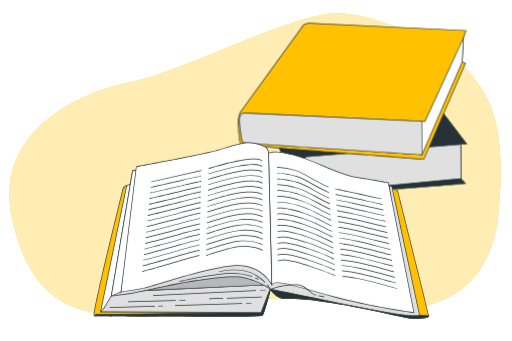
t = 0.00 s
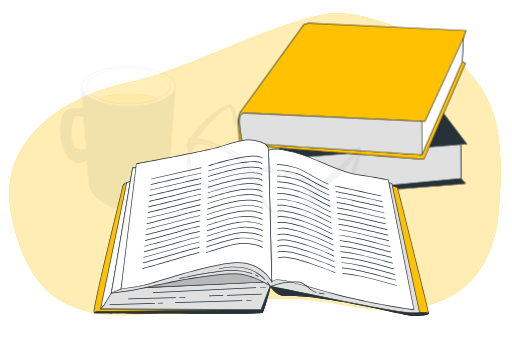
t = 0.64 s
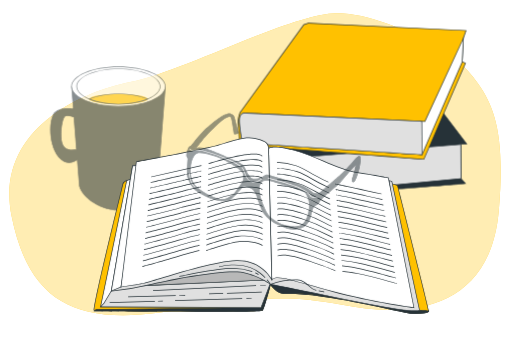
t = 1.91 s
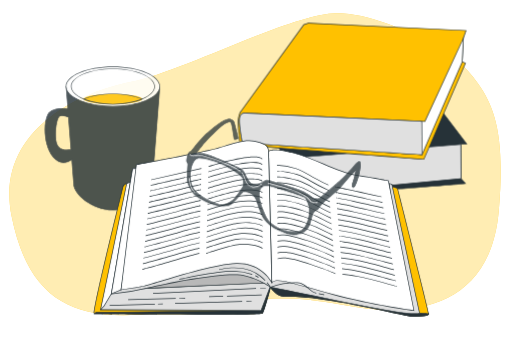
t = 2.55 s
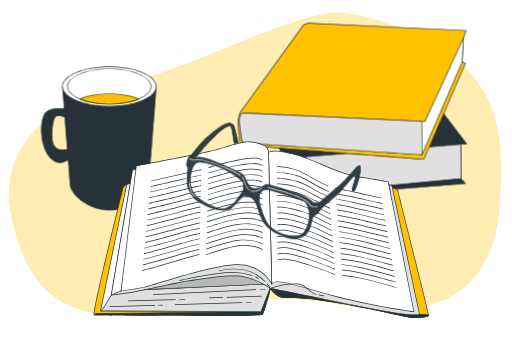
t = 3.19 s
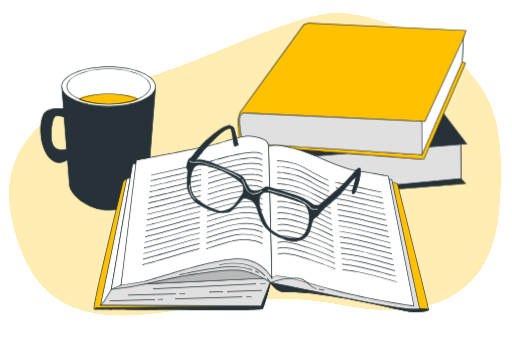
t = 4.46 s

The animated SVG that drew these frames (rendered in a browser with its animation timeline set to each time). Animation: 3 CSS @keyframes rules; one cycle of 5.10 s, repeats indefinitely.

<svg class="animated" id="freepik_stories-reading-glasses" xmlns="http://www.w3.org/2000/svg" viewBox="0 0 750 500" version="1.1" xmlns:xlink="http://www.w3.org/1999/xlink" xmlns:svgjs="http://svgjs.com/svgjs"><style>svg#freepik_stories-reading-glasses:not(.animated) .animable {opacity: 0;}svg#freepik_stories-reading-glasses.animated #freepik--Mug--inject-57 {animation: 4.7s 1 forwards cubic-bezier(.36,-0.01,.5,1.38) slideRight;animation-delay: 0s;}svg#freepik_stories-reading-glasses.animated #freepik--book-1--inject-57 {animation: 3s Infinite  linear floating;animation-delay: 0s;}svg#freepik_stories-reading-glasses.animated #freepik--Glasses--inject-57 {animation: 5.1s 1 forwards cubic-bezier(.36,-0.01,.5,1.38) slideDown;animation-delay: 0s;}            @keyframes slideRight {                0% {                    opacity: 0;                    transform: translateX(30px);                }                100% {                    opacity: 1;                    transform: translateX(0);                }            }                    @keyframes floating {                0% {                    opacity: 1;                    transform: translateY(0px);                }                50% {                    transform: translateY(-10px);                }                100% {                    opacity: 1;                    transform: translateY(0px);                }            }                    @keyframes slideDown {                0% {                    opacity: 0;                    transform: translateY(-30px);                }                100% {                    opacity: 1;                    transform: translateY(0);                }            }        </style><g id="freepik--background-simple--inject-57" class="animable" style="transform-origin: 373.605px 240.788px;"><path d="M700.43,122.26A192,192,0,0,0,631.37,62.7C594.51,44,536.23,18.52,492.92,19.3c-68.31,1.22-222,85.12-302.36,101.08S-7.87,195.93,16.7,317.23,106.46,474.7,231.19,458.74,400.32,426.82,501.43,447,718.75,453.42,731,308.72C740,202.77,726.74,159,700.43,122.26Z" style="fill: rgb(255, 193, 0); transform-origin: 373.605px 240.788px;" id="elu3tpmpzchz" class="animable"></path><g id="el4f0wc5bnrze"><path d="M700.43,122.26A192,192,0,0,0,631.37,62.7C594.51,44,536.23,18.52,492.92,19.3c-68.31,1.22-222,85.12-302.36,101.08S-7.87,195.93,16.7,317.23,106.46,474.7,231.19,458.74,400.32,426.82,501.43,447,718.75,453.42,731,308.72C740,202.77,726.74,159,700.43,122.26Z" style="fill: rgb(255, 255, 255); opacity: 0.7; transform-origin: 373.605px 240.788px;" class="animable"></path></g></g><g id="freepik--Mug--inject-57" class="animable" style="transform-origin: 144.461px 202.905px;"><path d="M91.09,126.84l2.7,32.87s-23.43-3.84-29.64,8.59-6.22,44.92,8.29,62.19c10.45,12.45,21.62,7.32,27.05,3.48l2.82,35.91c0,13.41,25.76,38.11,57.54,38.11s57.54-24.7,57.54-38.11l11.21-143ZM80.73,216c-9-7.6-4.15-40.77,0-44.91,3.07-3.08,10.33-.83,13.87.54l3.71,47.3C93.68,220.08,86.38,220.77,80.73,216Z" style="fill: rgb(38, 50, 56); transform-origin: 144.403px 217.415px;" id="elh9p8wcwfq65" class="animable"></path><path d="M159.85,308.49c-30.92,0-58-24.06-58-38.61l-2.75-35c-6,4-16.81,8.09-27-4.05-14.2-16.92-14.86-49.72-8.35-62.74,5.81-11.61,25.65-9.5,29.54-9l-2.69-32.78H229.14l0,.54-11.21,143C217.89,284.43,190.76,308.49,159.85,308.49ZM99.92,233.05l2.88,36.79c0,12.58,24.67,37.65,57.05,37.65s57-25.07,57-37.61l11.17-142.54H91.64l2.7,33-.64-.1c-.23,0-23.12-3.64-29.11,8.33-6.39,12.78-5.74,45,8.23,61.64,10.11,12,20.87,7.29,26.38,3.39Zm-8.16-12.78a17.1,17.1,0,0,1-11.35-3.91c-3.88-3.27-5-10.71-5.2-16.37-.51-12.24,2.46-26.57,5.17-29.28,3.21-3.22,10.4-1.11,14.4.43l.3.11,3.76,48-.41.1A27.33,27.33,0,0,1,91.76,220.27ZM81.05,215.6c5.23,4.42,11.91,4.07,16.73,2.92L94.13,172c-3.2-1.2-10.21-3.37-13-.54C78.54,174,75.72,188.26,76.21,200c.32,7.83,2,13.24,4.84,15.65Z" style="fill: rgb(38, 50, 56); transform-origin: 144.461px 217.4px;" id="elqomrr3rfzl" class="animable"></path><ellipse cx="159.85" cy="126.84" rx="68.75" ry="29.02" style="fill: rgb(255, 255, 255); transform-origin: 159.85px 126.84px;" id="el2gedl04cstv" class="animable"></ellipse><path d="M159.85,156.37c-38.19,0-69.26-13.25-69.26-29.53s31.07-29.52,69.26-29.52,69.25,13.25,69.25,29.52S198,156.37,159.85,156.37Zm0-58.05c-37.64,0-68.26,12.8-68.26,28.52s30.62,28.53,68.26,28.53,68.25-12.8,68.25-28.53S197.48,98.32,159.85,98.32Z" style="fill: rgb(38, 50, 56); transform-origin: 159.845px 126.845px;" id="el9lzmiw3abh" class="animable"></path><ellipse cx="159.85" cy="126.84" rx="61.17" ry="25.82" style="fill: rgb(255, 255, 255); transform-origin: 159.85px 126.84px;" id="elfctsizpu4lp" class="animable"></ellipse><path d="M159.85,153.17c-34,0-61.68-11.81-61.68-26.33s27.67-26.32,61.68-26.32,61.67,11.81,61.67,26.32S193.85,153.17,159.85,153.17Zm0-51.65c-33.46,0-60.68,11.36-60.68,25.32s27.22,25.33,60.68,25.33,60.67-11.36,60.67-25.33S193.3,101.52,159.85,101.52Z" style="fill: rgb(38, 50, 56); transform-origin: 159.845px 126.845px;" id="elhayfuvry729" class="animable"></path><ellipse cx="159.85" cy="145.21" rx="42.98" ry="7.45" style="fill: rgb(255, 193, 0); transform-origin: 159.85px 145.21px;" id="el1ovhehob9sr" class="animable"></ellipse><path d="M159.85,153.17c-16.26,0-31.59-2.66-43.18-7.5l-1.1-.46,1.1-.46c11.59-4.83,26.92-7.49,43.18-7.49s31.59,2.66,43.17,7.49l1.11.46-1.11.46C191.44,150.51,176.1,153.17,159.85,153.17Zm-41.66-8c11.33,4.49,26.06,7,41.66,7s30.33-2.47,41.65-7c-11.32-4.49-26.05-7-41.65-7S129.52,140.72,118.19,145.21Z" style="fill: rgb(38, 50, 56); transform-origin: 159.85px 145.215px;" id="eltohskr7sf4" class="animable"></path></g><g id="freepik--books-2--inject-57" class="animable" style="transform-origin: 516.681px 159.655px;"><path d="M403,203.25s32.7,77.66,40.57,81.77S682.16,269.1,682.16,269.1l-6.55-7.29-.31-50.26,8.63-.38L595.79,95.09,396.63,109.64S386,117,384.52,123.44s-1.1,16.07-1.1,16.07Z" style="fill: rgb(38, 50, 56); transform-origin: 533.653px 190.333px;" id="elveddhv9vsz" class="animable"></path><path d="M451.28,286c-4.39,0-7.16-.18-7.93-.58-7.94-4.14-39.47-78.84-40.8-82l0-.05L382.92,139.6v-.07c0-.1-.31-9.81,1.11-16.2s11.87-13.8,12.32-14.11l.11-.07h.13L596,94.57l.16.22L684.9,211.62l-9.1.41.31,49.59,7.09,7.89-1,.08C673.69,270.33,492.23,286,451.28,286Zm-47.8-83c11.29,26.81,34.23,78.31,40.33,81.49s157.3-8.95,237.31-15.89l-6-6.68v-.19l-.31-50.74,8.15-.36L595.56,95.61,396.81,110.12c-1.13.81-10.51,7.64-11.8,13.43-1.34,6-1.12,15-1.1,15.88Z" style="fill: rgb(38, 50, 56); transform-origin: 533.896px 190.285px;" id="el6tevrw5corp" class="animable"></path><path d="M675.3,211.55,449,229.77A27.85,27.85,0,0,0,436.65,250c-1.66,14.13,4.05,28.48,8.3,30.54a28,28,0,0,0,9.77,2.23l220.89-21Z" style="fill: rgb(224, 224, 224); transform-origin: 555.983px 247.16px;" id="elz11gikt3z9" class="animable"></path><path d="M454.77,283.28a28.31,28.31,0,0,1-10-2.28c-4.57-2.22-10.23-17-8.58-31a28.6,28.6,0,0,1,12.56-20.62l.21-.07L675.8,211l.32,51.25-.46.05Zm-5.66-53a27.67,27.67,0,0,0-12,19.81c-1.67,14.28,4.28,28.21,8,30a27.54,27.54,0,0,0,9.57,2.18l220.37-20.92-.31-49.27Z" style="fill: rgb(38, 50, 56); transform-origin: 556.009px 247.14px;" id="elho9sebrpga7" class="animable"></path><path d="M445,36.14,353.71,162.19s-5,4.9-4.74,16.91.85,31.6,4.42,33S621.12,233.5,621.12,233.5l61-140.87-4.76-2L679,55.9l4-11.24L451.71,33.82Z" style="fill: rgb(255, 193, 0); transform-origin: 515.98px 133.66px;" id="elytt8f7pdh5" class="animable"></path><path d="M621.44,234l-.36,0c-10.79-.81-264.26-20.07-267.86-21.45-2.89-1.11-4.31-11.11-4.75-33.43-.24-12.09,4.68-17.07,4.89-17.28L444.69,35.72l6.94-2.41h.1L683.66,44.19,679.5,56l-1.64,34.26,4.9,2.1-.2.47ZM445.31,36.56l-91.2,125.92c-.1.11-4.87,5-4.64,16.61.15,7.71.62,31.18,4.1,32.52C357,212.72,529.64,226.05,620.8,233L681.45,92.89l-4.62-2,1.7-35.17,3.74-10.62L451.78,34.32Z" style="fill: rgb(38, 50, 56); transform-origin: 516.061px 133.655px;" id="elqwqj2laktdn" class="animable"></path><path d="M361.92,165.78s-8.26-2.56-10.61,5.38,3.43,36.71,3.43,36.71,4.93,2.06,7.2,2.13,256.47,16.85,256.47,16.85L677.34,90.59,679,55.9,622.62,178Z" style="fill: rgb(255, 255, 255); transform-origin: 514.874px 141.375px;" id="el6vuylirfhk8" class="animable"></path><path d="M618.73,227.37l-.35,0c-2.54-.17-254.23-16.79-256.46-16.85s-7.17-2.08-7.38-2.16l-.24-.11-.05-.26c-.24-1.18-5.77-29-3.41-36.95a8.11,8.11,0,0,1,3.89-5.15,10.5,10.5,0,0,1,7.28-.59l260.3,12.21L679.62,53.36,677.8,90.78ZM355.17,207.51c1,.41,4.91,1.93,6.78,2,2.23.06,241.58,15.87,256.14,16.83L676.85,90.47l1.53-32L622.94,178.52l-.34,0L361.84,166.27h-.07a9.58,9.58,0,0,0-6.57.49,7.23,7.23,0,0,0-3.41,4.55C349.63,178.63,354.61,204.61,355.17,207.51Z" style="fill: rgb(38, 50, 56); transform-origin: 514.938px 140.365px;" id="eld8ykclis9ru" class="animable"></path><path d="M616.79,177.73,361.92,165.78s-8.26-2.56-10.61,5.38,3.43,36.71,3.43,36.71,4.93,2.06,7.2,2.13,256.47,16.85,256.47,16.85l-.35-48Z" style="fill: rgb(224, 224, 224); transform-origin: 484.579px 196.118px;" id="el9y8y3cwz76v" class="animable"></path><path d="M618.92,227.38l-.54,0c-2.54-.17-254.23-16.79-256.46-16.85s-7.17-2.08-7.38-2.16l-.24-.11-.05-.26c-.24-1.18-5.77-29-3.41-36.95a8.11,8.11,0,0,1,3.89-5.15,10.5,10.5,0,0,1,7.28-.59l255,12,1.57,1.34v.23ZM355.17,207.51c1,.41,4.91,1.93,6.78,2,2.22.06,239.67,15.74,256,16.81l-.35-47.26-1-.83L361.84,166.27h-.07a9.58,9.58,0,0,0-6.57.49,7.23,7.23,0,0,0-3.41,4.55C349.63,178.63,354.61,204.61,355.17,207.51Z" style="fill: rgb(38, 50, 56); transform-origin: 484.588px 196.149px;" id="ellj16dzvcuh8" class="animable"></path></g><g id="freepik--book-1--inject-57" class="animable" style="transform-origin: 382.725px 338.124px;"><path d="M396.16,424s9.34,13.47,19.1,13.26C480.32,435.84,592.52,467,605.54,467s22.7-1.15,22.7-3.92-45.79-184-45.79-184l-9.08-2.76,31.18,176.86s-38.69-5.52-116.85-18.55-75-24-84.44-22.06S396.16,424,396.16,424Z" style="fill: rgb(255, 193, 0); transform-origin: 512.071px 371.66px;" id="ele26z9je7o" class="animable"></path><path d="M605.54,467.48c-3.94,0-16.74-2.79-34.45-6.65-41.24-9-110.29-24.08-155.82-23H415c-9.82,0-18.89-12.92-19.27-13.47l-.08-.17c0-.18-1.08-4.48,1.14-8a9.35,9.35,0,0,1,6.35-4c3.4-.7,5.26.18,9.32,2.12,7.75,3.69,23.87,11.36,75.3,19.94,71.72,12,110.64,17.65,116.16,18.45l-31.21-177,10.13,3.09.07.27c1.87,7.4,45.81,181.3,45.81,184.09S620.94,467.48,605.54,467.48Zm-185.8-30.74c45.62,0,111.61,14.39,151.56,23.11,17.65,3.85,30.4,6.63,34.24,6.63,16.37,0,22.2-1.76,22.2-3.42C627.6,460.37,597.82,342,582,279.49l-8-2.44,31.17,176.74-.69-.1c-.38-.06-39.59-5.68-116.86-18.56-51.58-8.59-67.78-16.31-75.57-20-4-1.89-5.62-2.68-8.68-2a8.4,8.4,0,0,0-5.72,3.59,10.41,10.41,0,0,0-1,7.16c.78,1.09,9.65,13.16,18.63,13C416.72,436.75,418.22,436.74,419.74,436.74Z" style="fill: rgb(38, 50, 56); transform-origin: 512.054px 371.59px;" id="ellzgos9ejhr9" class="animable"></path><path d="M614.82,462.27c-13.42-.79-39.53-7.58-104-20.81s-112.74-21.24-112.74-21.24l-1.36,4.65c2.23,2.93,10.21,12.6,18.49,12.42C480.32,435.84,592.52,467,605.54,467s22.7-1.15,22.7-3.92C628.24,462.84,621.51,462.67,614.82,462.27Z" style="fill: rgb(38, 50, 56); transform-origin: 512.48px 443.61px;" id="elc49g89rq6j" class="animable"></path><path d="M605.54,467.48c-3.94,0-16.74-2.79-34.45-6.65-41.24-9-110.27-24.07-155.82-23-8.54.22-16.61-9.61-18.9-12.62l-.15-.2,1.55-5.31.44.07c.48.08,49.08,8.17,112.76,21.24,23.08,4.74,41.15,8.63,55.66,11.76,25.56,5.51,39.64,8.54,48.22,9h0c2.55.15,5.12.27,7.31.37,6.58.31,6.58.31,6.58.92C628.74,466,620.94,467.48,605.54,467.48Zm-185.8-30.74c45.62,0,111.61,14.39,151.56,23.11,17.65,3.85,30.4,6.63,34.24,6.63,15.11,0,21.24-1.5,22.09-3-.92-.1-3.17-.2-5.52-.31-2.19-.1-4.76-.22-7.32-.37-8.65-.51-22.76-3.55-48.37-9.06-14.51-3.13-32.58-7-55.65-11.76-60.45-12.41-107.29-20.32-112.29-21.16l-1.16,4c2.38,3.09,9.93,12,17.71,12h.22C416.72,436.75,418.22,436.74,419.74,436.74Z" style="fill: rgb(38, 50, 56); transform-origin: 512.48px 443.59px;" id="el8s4mvv1cig9" class="animable"></path><path d="M185.34,272s-4.74,1.58-5.52,5.13-46.19,185.55-41.85,186,243.58,2,246.34-.79S396.16,424,396.16,424L376,451.27l-207.65-5.13,24.87-169.76Z" style="fill: rgb(255, 193, 0); transform-origin: 266.919px 367.983px;" id="el8hi00uperas" class="animable"></path><path d="M287.91,464.48c-68.59,0-148.69-.75-150-.87a.66.66,0,0,1-.49-.29c-.72-1-2.92-4.1,39.81-177.73,1.24-5,2-8.1,2.09-8.53.84-3.78,5.65-5.43,5.85-5.49l.21-.07,8.39,4.61L168.94,445.65l206.84,5.12,21.49-29.09-.63,2.48c-.93,3.65-9.19,35.74-12,38.52C383.28,464.07,338.75,464.48,287.91,464.48Zm-149.7-1.85c7.93.22,240.58,1.93,245.81-.7,2-2,8.11-24.38,11-35.53l-18.76,25.38H376l-208.22-5.14.08-.56,24.82-169.42-7.39-4.06c-.88.34-4.37,1.86-5,4.69-.09.44-.84,3.49-2.09,8.55C142.05,432.77,137.52,460,138.21,462.63Z" style="fill: rgb(38, 50, 56); transform-origin: 267.21px 367.99px;" id="el1iwins8soho" class="animable"></path><path d="M384.31,462.33c2.77-2.77,11.85-38.3,11.85-38.3l-1.34,1.8L382.34,458l-242,3.12-2.41,2C142.31,463.51,381.55,465.09,384.31,462.33Z" style="fill: rgb(38, 50, 56); transform-origin: 267.045px 443.977px;" id="el48dudk0060d" class="animable"></path><path d="M287.91,464.48c-68.59,0-148.69-.75-150-.87l-1.2-.11,3.48-2.9h.18L382,457.49l12.42-31.95,2.85-3.86-.63,2.48c-.93,3.65-9.19,35.74-12,38.52h0C383.28,464.07,338.76,464.48,287.91,464.48Zm-148.6-1.83c19,.29,238.89,1.84,244.68-.71,2-2.17,7.84-23.31,10.81-34.66l-12.12,31.2h-.33L140.57,461.6Z" style="fill: rgb(38, 50, 56); transform-origin: 266.99px 443.08px;" id="el980jkz0t5" class="animable"></path><polygon points="190.87 269.67 185.34 272.04 147.05 457.19 382.34 457.98 398.13 417.32 177.05 427.98 197.58 269.28 190.87 269.67" style="fill: rgb(255, 255, 255); transform-origin: 272.59px 363.63px;" id="el0tt51kzfruqj" class="animable"></polygon><path d="M382.68,458.48h-.34l-235.91-.79,38.48-186,5.93-2.51,7.31-.43-.07.6L177.62,427.45l221.26-10.66Zm-235-1.78,234.34.78,15.39-39.62L176.48,428.51l.08-.59L197,269.81l-6,.36-5.21,2.23Z" style="fill: rgb(38, 50, 56); transform-origin: 272.655px 363.615px;" id="el7nby5dvbege" class="animable"></path><polygon points="162.84 433.9 152.11 451.75 147.05 457.19 382.34 457.98 398.13 417.32 177.05 427.98 162.84 433.9" style="fill: rgb(224, 224, 224); transform-origin: 272.59px 437.65px;" id="elo11nkydkt78" class="animable"></polygon><path d="M382.68,458.48h-.34l-236.44-.79,5.81-6.25L162.5,433.5l14.53-6,221.85-10.69ZM148.19,456.7l233.81.78,15.39-39.62L177.16,428.48l-14,5.82-10.7,17.79Z" style="fill: rgb(38, 50, 56); transform-origin: 272.39px 437.645px;" id="elv9bcra3943" class="animable"></path><polygon points="398.13 417.32 398.13 381 208.24 401.92 194.03 426.8 398.13 417.32" style="fill: rgb(184, 184, 184); transform-origin: 296.08px 403.9px;" id="elbscdi7rqffv" class="animable"></polygon><path d="M193.14,427.34l14.79-25.88.26,0,190.44-21V417.8l-.48,0Zm15.41-24.95-13.64,23.86,202.72-9.41V381.56Z" style="fill: rgb(38, 50, 56); transform-origin: 295.885px 403.9px;" id="ela5nin1nneyf" class="animable"></path><path d="M199.55,249.54l-5.52.79L162.84,433.9s25.66-2,60.4-10.26,105.41-20.93,129.1-17.37S396.16,424,396.16,424s29.56,5.87,62.72,12.58,82.51,17,115.28,22.51,40.66,3.15,40.66,3.15l-40.66-189.1L570.21,272l21.71,171.33S455,405.48,436.82,405.48s-28-19.35-64.35-26.45-77,7.1-111.33,13a475.89,475.89,0,0,0-63.56,15.8l9.08-158.31Z" style="fill: rgb(224, 224, 224); transform-origin: 388.83px 356.131px;" id="eldxu41jo45ev" class="animable"></path><path d="M608.1,463.29c-5.9,0-16.35-.7-34-3.68C546.5,455,507.22,447,475.66,440.53l-16.88-3.43c-32.78-6.63-62.42-12.52-62.72-12.58l-.19-.08c-.2-.14-20.32-14.18-43.61-17.68-24.06-3.61-97,9.75-128.9,17.36a435.69,435.69,0,0,1-60.48,10.28l-.64.05.11-.63L193.6,249.88l6-.84h7.64l-9.07,158.1a483,483,0,0,1,62.94-15.58c8.66-1.49,17.59-3.48,27.05-5.59,28.13-6.28,57.21-12.76,84.46-7.43,19.67,3.85,31.66,11.3,41.3,17.28,8.23,5.12,14.73,9.16,22.95,9.16,17.53,0,142.62,34.38,154.51,37.66L569.61,271.29l5,1.49.06.29L615.4,462.62l-.44.13C614.81,462.8,613.05,463.29,608.1,463.29ZM396.36,423.56c1.94.39,30.8,6.12,62.62,12.56l16.88,3.43c31.55,6.43,70.82,14.42,98.38,19.07,28.07,4.74,37.89,3.64,40,3.27L573.73,273.57l-2.93-.88L592.51,444l-.72-.2c-1.37-.38-137.08-37.83-155-37.83-8.51,0-15.12-4.11-23.48-9.31-9.56-5.94-21.47-13.34-41-17.15-27-5.29-56,1.17-84,7.42-9.47,2.11-18.41,4.11-27.1,5.61a479.38,479.38,0,0,0-63.49,15.77l-.7.24L206.13,250h-6.54l-5.13.73-31,182.58a443.59,443.59,0,0,0,59.69-10.2c33-7.87,104.77-21,129.28-17.38C375.15,409.18,394.87,422.53,396.36,423.56Z" style="fill: rgb(38, 50, 56); transform-origin: 388.82px 356.165px;" id="el3xsxpzap9de" class="animable"></path><polygon points="177.05 427.98 162.84 433.9 194.03 250.33 206.66 249.54 177.05 427.98" style="fill: rgb(255, 255, 255); transform-origin: 184.75px 341.72px;" id="eleb7jbf15gj" class="animable"></polygon><path d="M162.19,434.71,193.6,249.85l13.66-.85L177.5,428.34ZM194.45,250.8l-31,182.29,13.12-5.47,29.46-177.54Z" style="fill: rgb(38, 50, 56); transform-origin: 184.725px 341.855px;" id="el8plonkkft4u" class="animable"></path><path d="M393.39,225.06s3.56-6.32,35.93,2,66.27,29.16,93.91,33.1S569,268,569,268l37.51,190.29S545.34,450,487.7,434.64,405.63,409,398.13,417.32Z" style="fill: rgb(255, 255, 255); transform-origin: 499.95px 340.526px;" id="elro7zxfu2sgd" class="animable"></path><path d="M607.15,458.92l-.69-.1c-.61-.08-61.88-8.47-118.89-23.7-13.72-3.66-25.42-7-35.73-9.93C420,416.12,404,411.57,398.5,417.66l-.84.92-4.77-193.64.07-.12c.15-.28,4.11-6.56,36.48,1.73,14.78,3.79,29.9,10.2,44.52,16.39,17.67,7.49,34.35,14.57,49.34,16.71,27.33,3.9,45.65,7.86,45.83,7.9l.32.07ZM407,413.85c8.7,0,22.87,4,45.15,10.38,10.31,2.93,22,6.26,35.72,9.93C541.5,448.49,599,456.76,605.9,457.73L568.6,268.46c-2.56-.54-20.12-4.2-45.44-7.82-15.12-2.16-31.86-9.26-49.59-16.77-14.58-6.19-29.67-12.58-44.38-16.35-29-7.44-34.62-3-35.29-2.29l4.7,191C400.53,414.58,403.25,413.85,407,413.85Z" style="fill: rgb(38, 50, 56); transform-origin: 500.02px 340.599px;" id="eln1d93jqrd4" class="animable"></path><path d="M558.84,292c-63.72-14-67.55-14.42-67.69-14.43l0-1c.08,0,2.79.16,67.87,14.46Z" style="fill: rgb(38, 50, 56); transform-origin: 525.085px 284.285px;" id="elqkml6qctze" class="animable"></path><path d="M560.24,300.21c-8.12-1.79-15.6-3.45-22.31-4.95-8.49-1.89-15.82-3.52-21.66-4.77-22.06-4.73-24.37-4.93-24.46-4.94l.05-1c.08,0,2.15.15,24.62,5,5.84,1.25,13.17,2.89,21.66,4.78l22.32,4.94Z" style="fill: rgb(38, 50, 56); transform-origin: 526.135px 292.38px;" id="el4c1dvy41mxp" class="animable"></path><path d="M561.64,308.43c-8.46-1.86-16.81-3.76-24.19-5.44-7.87-1.79-14.66-3.33-20.24-4.53-21.66-4.64-24.63-4.9-24.75-4.91l.07-1c.11,0,3,.24,24.89,4.93,5.58,1.2,12.38,2.75,20.26,4.54,7.37,1.67,15.72,3.57,24.18,5.43Z" style="fill: rgb(38, 50, 56); transform-origin: 527.16px 300.49px;" id="elqb3qfeszurn" class="animable"></path><path d="M563,316.65c-8-1.75-16.15-3.65-24.06-5.49-7.74-1.79-15.06-3.49-20.82-4.73-21.17-4.54-25-4.87-25-4.88l.07-1c.15,0,3.85.32,25.19,4.9,5.77,1.24,13.09,2.93,20.84,4.73,7.91,1.83,16.09,3.73,24,5.48Z" style="fill: rgb(38, 50, 56); transform-origin: 528.17px 308.6px;" id="el70l3j07ow8n" class="animable"></path><path d="M564.45,324.87c-7.28-1.6-15.48-3.54-23.4-5.41-8.15-1.92-15.85-3.75-21.95-5-20.64-4.43-25.29-4.85-25.34-4.85l.08-1c.18,0,4.7.41,25.47,4.87,6.11,1.31,13.81,3.13,22,5.06,7.92,1.87,16.11,3.8,23.38,5.4Z" style="fill: rgb(38, 50, 56); transform-origin: 529.225px 316.74px;" id="elnwrefagn3ir" class="animable"></path><path d="M565.85,333.09c-6.54-1.44-14.63-3.38-22.46-5.26-8.28-2-16.85-4.06-23.34-5.45-20.11-4.32-25.58-4.82-25.64-4.82l.09-1c.22,0,5.55.5,25.76,4.84,6.5,1.4,15.07,3.46,23.37,5.45,7.82,1.88,15.9,3.83,22.43,5.26Z" style="fill: rgb(38, 50, 56); transform-origin: 530.235px 324.825px;" id="elddftacdy348" class="animable"></path><path d="M567.25,341.31c-5.79-1.27-13.36-3.12-21.38-5.08-8.82-2.16-18-4.39-24.88-5.88-19.55-4.2-25.86-4.78-25.92-4.79l.08-1c.06,0,6.41.58,26.05,4.8,6.94,1.5,16.08,3.73,24.91,5.89,8,1.95,15.57,3.8,21.35,5.07Z" style="fill: rgb(38, 50, 56); transform-origin: 531.265px 332.935px;" id="el5ow29mlgbnb" class="animable"></path><path d="M568.65,349.53c-5-1.11-12.39-2.93-20.16-4.86-9.41-2.34-19.14-4.75-26.55-6.35-19-4.08-26.15-4.75-26.22-4.75l.09-1c.07,0,7.26.68,26.34,4.77,7.42,1.6,17.16,4,26.58,6.36,7.77,1.93,15.1,3.75,20.13,4.85Z" style="fill: rgb(38, 50, 56); transform-origin: 532.29px 341.05px;" id="elcxxa378g61e" class="animable"></path><path d="M570.05,357.75c-4.32-.95-11.35-2.72-18.78-4.59-9.58-2.42-20.44-5.16-28.39-6.87-18.44-4-26.43-4.71-26.51-4.72l.09-1c.08,0,8.12.77,26.63,4.75,8,1.71,18.83,4.45,28.42,6.87,7.43,1.87,14.45,3.64,18.76,4.59Z" style="fill: rgb(38, 50, 56); transform-origin: 533.32px 349.16px;" id="ela9yj87f4cuq" class="animable"></path><path d="M571.45,366c-3.62-.79-10-2.41-17.3-4.29-10.22-2.62-21.8-5.58-30.32-7.42-17.88-3.84-26.72-4.68-26.8-4.69l.09-1c.09,0,9,.85,26.92,4.71,8.54,1.84,20.13,4.8,30.36,7.42,7.33,1.87,13.66,3.5,17.27,4.29Z" style="fill: rgb(38, 50, 56); transform-origin: 534.35px 357.3px;" id="elht71c5se3ia" class="animable"></path><path d="M572.85,374.2c-2.94-.65-8.83-2.18-15.65-3.95-10.37-2.69-23.27-6-32.43-8-17.31-3.73-27-4.66-27.09-4.66l.09-1A262.09,262.09,0,0,1,525,361.26c9.18,2,22.09,5.33,32.47,8,6.81,1.77,12.69,3.3,15.62,3.94Z" style="fill: rgb(38, 50, 56); transform-origin: 535.385px 365.395px;" id="elm1joolvz7ag" class="animable"></path><path d="M574.26,382.42c-2.31-.51-7.42-1.86-13.89-3.56-10.46-2.75-24.79-6.52-34.65-8.65a262.22,262.22,0,0,0-27.39-4.63l.1-1a265.23,265.23,0,0,1,27.5,4.65c9.88,2.13,24.22,5.91,34.7,8.67,6.45,1.69,11.55,3,13.84,3.54Z" style="fill: rgb(38, 50, 56); transform-origin: 536.4px 373.5px;" id="el4odzovnpk7c" class="animable"></path><path d="M575.66,390.64c-1.71-.38-6.21-1.58-11.9-3.1-11.16-3-26.44-7.06-37.1-9.36a266.13,266.13,0,0,0-27.67-4.6l.09-1a266.56,266.56,0,0,1,27.79,4.61c10.68,2.31,26,6.39,37.15,9.38,5.68,1.51,10.16,2.71,11.85,3.08Z" style="fill: rgb(38, 50, 56); transform-origin: 537.43px 381.61px;" id="el1m318uw3esi" class="animable"></path><path d="M577.06,398.86c-1.16-.26-4.73-1.22-9.67-2.56-10.54-2.86-28.2-7.64-39.78-10.15a274.26,274.26,0,0,0-28-4.57l.1-1a270.11,270.11,0,0,1,28.08,4.59c11.61,2.5,29.28,7.29,39.83,10.15,4.93,1.34,8.49,2.3,9.62,2.55Z" style="fill: rgb(38, 50, 56); transform-origin: 538.425px 389.72px;" id="elcveu2klan86" class="animable"></path><path d="M578.46,407.08c-.67-.15-3.25-.86-7.15-1.93-10.5-2.9-30-8.28-42.76-11a275.06,275.06,0,0,0-28.26-4.53l.1-1a275.54,275.54,0,0,1,28.37,4.56c12.74,2.75,32.3,8.14,42.81,11,3.75,1,6.46,1.78,7.1,1.92Z" style="fill: rgb(38, 50, 56); transform-origin: 539.48px 397.85px;" id="elzk8wwppj9c9" class="animable"></path><path d="M579.86,415.3c-.26-.06-1.63-.44-4.1-1.13-9.58-2.69-32-9-46.26-12.07A280.46,280.46,0,0,0,501,397.59l.09-1a285.7,285.7,0,0,1,28.67,4.53c14.29,3.09,36.74,9.39,46.32,12.08,2.21.62,3.81,1.07,4.05,1.12Z" style="fill: rgb(38, 50, 56); transform-origin: 540.565px 405.945px;" id="elqlqjrt9w59l" class="animable"></path><path d="M581.23,423.51c-.32-.09-32.58-9.5-50.79-13.44-13.94-3-28.69-4.46-28.84-4.48l.1-1a291.57,291.57,0,0,1,28.95,4.49c18.24,4,50.54,13.37,50.86,13.46Z" style="fill: rgb(38, 50, 56); transform-origin: 541.555px 414.05px;" id="el1if5t30h4ui" class="animable"></path><path d="M481,274.76c-12.41-5.71-21.14-10.69-28.15-14.69-7.29-4.17-13.06-7.45-19.42-9.51a116.82,116.82,0,0,0-27.72-4.82l0-1a117.5,117.5,0,0,1,28,4.87c6.47,2.09,12.27,5.4,19.62,9.59,7,4,15.7,9,28.07,14.65Z" style="fill: rgb(38, 50, 56); transform-origin: 443.555px 259.75px;" id="elzw2jigxka5j" class="animable"></path><path d="M481.67,282.88c-11.13-5.12-19.33-9.74-25.92-13.45-7.69-4.33-13.77-7.75-20.9-10.06-13.82-4.49-27.84-5.23-28.92-5.06l-.26-1c.66-.2,15,.38,29.49,5.08,7.23,2.34,13.34,5.78,21.08,10.14,6.91,3.89,14.75,8.31,25.85,13.42Z" style="fill: rgb(38, 50, 56); transform-origin: 443.88px 268.078px;" id="ela0mool4qhq7" class="animable"></path><path d="M482.3,291c-9.92-4.57-17.25-8.64-23.72-12.24-8.05-4.48-14.41-8-22.34-10.6-15.52-5.06-29.37-5.54-30.22-5.29l-.3-1c1.2-.38,15.54.31,30.83,5.3,8,2.62,14.42,6.17,22.52,10.68,6.45,3.58,13.76,7.65,23.65,12.2Z" style="fill: rgb(38, 50, 56); transform-origin: 444.22px 276.391px;" id="elegulbcb8zgg" class="animable"></path><path d="M482.94,299.13c-8.78-4-15.56-7.76-21.54-11-8-4.42-15-8.23-23.77-11.11-16.36-5.36-30.09-6-31.56-5.53l-.3-.95c2-.64,16.15.28,32.17,5.53,8.87,2.9,15.85,6.74,23.94,11.18,6,3.28,12.73,7,21.47,11Z" style="fill: rgb(38, 50, 56); transform-origin: 444.56px 284.746px;" id="elfjg30riuf1n" class="animable"></path><path d="M483.57,307.26c-7.69-3.54-13.9-6.91-19.38-9.88-8.32-4.52-15.5-8.41-25.18-11.6-17.52-5.76-31-6.35-32.89-5.75l-.3-.95c2.43-.78,16.77.25,33.51,5.75,9.76,3.21,17,7.13,25.34,11.67,5.46,3,11.66,6.32,19.31,9.85Z" style="fill: rgb(38, 50, 56); transform-origin: 444.9px 293.055px;" id="el6kyiedm7g8c" class="animable"></path><path d="M484.2,315.38c-6.66-3.06-12.05-5.95-17.25-8.75-8.55-4.58-15.94-8.54-26.55-12-18.53-6.12-31.81-6.75-34.23-6l-.3-.95c3.05-1,17.31.19,34.84,6,10.7,3.53,18.48,7.7,26.71,12.11,5.19,2.79,10.57,5.67,17.2,8.72Z" style="fill: rgb(38, 50, 56); transform-origin: 445.245px 301.371px;" id="el05knebzvo4t9" class="animable"></path><path d="M484.83,323.5c-5.69-2.61-10.51-5.17-15.16-7.64-8.37-4.43-16.27-8.62-27.88-12.47-19.07-6.31-32.58-7.16-35.57-6.2l-.3-1c3.58-1.14,17.56,0,36.18,6.21,11.69,3.88,19.63,8.08,28,12.54,4.65,2.46,9.46,5,15.12,7.61Z" style="fill: rgb(38, 50, 56); transform-origin: 445.57px 309.649px;" id="el6506uppnhgs" class="animable"></path><path d="M485.46,331.63c-4.78-2.2-9-4.43-13.13-6.58-8.48-4.45-16.5-8.65-29.16-12.85-20.35-6.77-33.43-7.54-36.9-6.44l-.3-.95c4.49-1.43,19.17.34,37.52,6.44,12.74,4.23,21.16,8.65,29.31,12.92,4.09,2.14,8.32,4.36,13.08,6.55Z" style="fill: rgb(38, 50, 56); transform-origin: 445.925px 317.986px;" id="elz1jtt5lph5" class="animable"></path><path d="M486.09,339.75c-3.94-1.81-7.44-3.63-11.15-5.55A189.55,189.55,0,0,0,444.56,321c-19.86-6.62-33.75-8.09-38.24-6.66l-.3-.95c4.8-1.53,18.67-.06,38.86,6.66a191,191,0,0,1,30.52,13.26c3.7,1.92,7.19,3.73,11.11,5.53Z" style="fill: rgb(38, 50, 56); transform-origin: 446.265px 326.294px;" id="elv18eaw7lzf" class="animable"></path><path d="M486.72,347.87c-3.16-1.45-6.11-3-9.24-4.57A201.9,201.9,0,0,0,446,329.81c-22.05-7.37-35.1-8.31-39.58-6.89l-.3-.95c4.84-1.54,17.94-.54,40.2,6.89a203,203,0,0,1,31.67,13.55c3.11,1.6,6.06,3.11,9.2,4.56Z" style="fill: rgb(38, 50, 56); transform-origin: 446.655px 334.611px;" id="el1zpgumsy7rb" class="animable"></path><path d="M487.35,356c-2.45-1.13-4.86-2.36-7.42-3.65a215.75,215.75,0,0,0-32.59-13.74c-27.83-9.31-37.89-8.08-40.92-7.11l-.3-1c6.6-2.09,21.74.5,41.53,7.12a214.88,214.88,0,0,1,32.73,13.8c2.55,1.29,4.95,2.51,7.39,3.63Z" style="fill: rgb(38, 50, 56); transform-origin: 446.945px 342.896px;" id="eljszo2m1htg" class="animable"></path><path d="M488,364.12c-1.82-.84-3.71-1.79-5.71-2.79a228,228,0,0,0-33.55-13.92c-26.28-8.81-37.48-8.85-42.25-7.33l-.3-1c7-2.24,21.87.3,42.87,7.35a229.62,229.62,0,0,1,33.68,14c2,1,3.88,1.94,5.68,2.77Z" style="fill: rgb(38, 50, 56); transform-origin: 447.305px 351.205px;" id="elztop9n9a3bn" class="animable"></path><path d="M488.61,372.25c-1.26-.59-2.59-1.25-4.13-2-6.12-3-15.37-7.63-34.37-14-21.74-7.31-36.4-9.85-43.59-7.57l-.3-.95c7.49-2.38,21.95.09,44.21,7.57,19.06,6.41,28.35,11,34.49,14.07,1.54.76,2.86,1.42,4.11,2Z" style="fill: rgb(38, 50, 56); transform-origin: 447.625px 359.553px;" id="el8bycibao93q" class="animable"></path><path d="M489.24,380.37c-.79-.37-1.68-.8-2.72-1.31-5.41-2.66-14.47-7.11-35-14-23-7.74-37.29-10.22-44.93-7.79l-.3-1c7.85-2.5,22.32,0,45.55,7.8,20.61,6.94,29.71,11.41,35.14,14.08,1,.51,1.92.94,2.7,1.3Z" style="fill: rgb(38, 50, 56); transform-origin: 447.985px 367.854px;" id="elirb7dej29aa" class="animable"></path><path d="M489.87,388.49l-1.52-.73c-4-1.92-13.21-6.43-35.46-13.93-24.32-8.2-38.16-10.6-46.26-8l-.31-.95c8.33-2.65,22.35-.25,46.89,8,22.31,7.53,31.61,12.05,35.58,14,.6.3,1.09.54,1.5.72Z" style="fill: rgb(38, 50, 56); transform-origin: 448.305px 376.171px;" id="elylqw77kd1sa" class="animable"></path><path d="M490.5,396.62l-.58-.28c-7.62-3.68-19.61-8.29-35.65-13.71-25.33-8.55-39.12-10.94-47.59-8.24l-.31-1c8.82-2.8,22.34-.49,48.22,8.26,16.08,5.43,28.11,10.05,35.76,13.75l.57.27Z" style="fill: rgb(38, 50, 56); transform-origin: 448.645px 384.443px;" id="eli2tuq56h1c" class="animable"></path><path d="M491.12,404.73c-.08,0-8.38-4.13-35.46-13.29-26.7-9-40-11.33-48.93-8.48l-.31-.95c9.2-2.93,22.63-.63,49.56,8.48,27.17,9.19,35.51,13.31,35.59,13.35Z" style="fill: rgb(38, 50, 56); transform-origin: 448.995px 392.771px;" id="elo7lw840o52g" class="animable"></path><path d="M393.39,225.06l4.74,192.26s-14.21-29.21-52.11-28-121.59,30.4-135,33.16S177.05,428,177.05,428l22.5-183.57S299,226.25,320,219.93s39.09-13,52.51-9.87S393.39,215.59,393.39,225.06Z" style="fill: rgb(255, 255, 255); transform-origin: 287.59px 318.632px;" id="elyzek9u6g3s" class="animable"></path><path d="M176.48,428.56l.08-.64L199.1,244l.36-.07c1-.18,99.7-18.22,120.36-24.46q4.06-1.23,8-2.45c17.69-5.48,33-10.21,44.78-7.43,13.21,3.11,21.31,5.52,21.31,15.48l4.8,194.55-1-2.06c-.14-.29-14.53-28.92-51.65-27.75-27.84.87-80.37,16.88-111.76,26.44-11.38,3.47-19.61,6-23.17,6.71-13.28,2.74-33.78,5.51-34,5.54ZM200,244.83,177.63,427.4c3.58-.5,21.35-3,33.27-5.44,3.52-.72,12.15-3.35,23.08-6.68,31.44-9.58,84-25.61,112-26.49,32.33-1,47.72,20.21,51.58,26.55l-4.69-190.28c0-9.23-7.42-11.43-20.53-14.51-11.56-2.72-26.71,2-44.26,7.41-2.62.8-5.28,1.63-8,2.45C300,226.47,206.62,243.62,200,244.83Z" style="fill: rgb(38, 50, 56); transform-origin: 287.595px 318.664px;" id="elw0kow771htq" class="animable"></path><g id="el9f2rwpjdz8j"><rect x="220.31" y="257.82" width="75.55" height="1" style="fill: rgb(38, 50, 56); transform-origin: 258.085px 258.32px; transform: rotate(-12.6526deg);" class="animable"></rect></g><path d="M220.51,275.25l-.22-1c16.19-3.65,47-10.62,47.87-10.89,1-.32,25.46-5.76,26.5-6l.21,1c-8.79,2-25.63,5.73-26.41,6C267.36,264.69,222.42,274.82,220.51,275.25Z" style="fill: rgb(38, 50, 56); transform-origin: 257.58px 266.305px;" id="elf8ehkpz54q5" class="animable"></path><path d="M219.7,283.47l-.22-1c.46-.11,46.13-10.52,48.26-11.19s25.72-5.9,26.73-6.13l.22,1c-.25,0-24.68,5.48-26.65,6.1C265.87,273,221.59,283,219.7,283.47Z" style="fill: rgb(38, 50, 56); transform-origin: 257.085px 274.31px;" id="elqudfvz0a5n7" class="animable"></path><path d="M218.9,291.69l-.23-1c.45-.1,45.44-10.48,48.66-11.49,3-.94,26-6.05,26.95-6.26l.22,1c-.24.06-23.92,5.31-26.87,6.24C264.38,281.2,220.75,291.27,218.9,291.69Z" style="fill: rgb(38, 50, 56); transform-origin: 256.585px 282.315px;" id="elu3kxwlztdl" class="animable"></path><path d="M218.09,299.92l-.23-1c.45-.1,44.76-10.45,49.05-11.8,4-1.25,26.24-6.18,27.19-6.39l.21,1c-.23,0-23.16,5.13-27.1,6.37C262.88,289.46,219.91,299.49,218.09,299.92Z" style="fill: rgb(38, 50, 56); transform-origin: 256.085px 290.325px;" id="elrf6lxdlmgye" class="animable"></path><path d="M217.28,308.13l-.23-1c.44-.1,44.08-10.41,49.45-12.1,5-1.56,26.5-6.32,27.41-6.52l.22,1c-.23.05-22.4,5-27.33,6.5C261.39,297.71,219.08,307.71,217.28,308.13Z" style="fill: rgb(38, 50, 56); transform-origin: 255.59px 298.32px;" id="elbglf5mcjrqv" class="animable"></path><path d="M216.47,316.36l-.23-1c.43-.1,43.39-10.37,49.84-12.4,6-1.88,27.43-6.61,27.64-6.66l.22,1c-.22.05-21.64,4.77-27.56,6.63C259.9,306,216.9,316.25,216.47,316.36Z" style="fill: rgb(38, 50, 56); transform-origin: 255.09px 306.33px;" id="elv039he5kf7r" class="animable"></path><path d="M215.66,324.58l-.23-1c.42-.1,42.71-10.34,50.23-12.7,7-2.19,27.67-6.75,27.88-6.79l.21,1c-.21.05-20.87,4.6-27.79,6.77C258.41,314.23,216.09,324.47,215.66,324.58Z" style="fill: rgb(38, 50, 56); transform-origin: 254.59px 314.335px;" id="elk51c7jnre0j" class="animable"></path><path d="M214.85,332.8l-.23-1c.41-.11,42-10.31,50.63-13,7.94-2.5,27.9-6.88,28.1-6.93l.22,1c-.21,0-20.12,4.42-28,6.9C256.91,322.48,215.27,332.7,214.85,332.8Z" style="fill: rgb(38, 50, 56); transform-origin: 254.095px 322.335px;" id="el2ggxkkh3hmt" class="animable"></path><path d="M214.05,341l-.25-1c.42-.1,41.35-10.27,51-13.32,8.94-2.81,28.14-7,28.33-7.05l.22,1c-.19,0-19.35,4.23-28.25,7C255.42,330.74,214.46,340.92,214.05,341Z" style="fill: rgb(38, 50, 56); transform-origin: 253.575px 330.315px;" id="elkpevloixqpa" class="animable"></path><path d="M213.24,349.24l-.25-1c.41-.1,40.66-10.24,51.43-13.62,9.92-3.12,28.37-7.15,28.56-7.19l.21,1c-.18,0-18.59,4.06-28.48,7.16C253.93,339,213.64,349.14,213.24,349.24Z" style="fill: rgb(38, 50, 56); transform-origin: 253.09px 338.335px;" id="elkgckcv2yapp" class="animable"></path><path d="M212.43,357.46l-.25-1c.4-.1,40-10.2,51.82-13.92,10.92-3.43,28.61-7.28,28.79-7.32l.21,1c-.17,0-17.83,3.87-28.7,7.29C252.43,347.25,212.83,357.36,212.43,357.46Z" style="fill: rgb(38, 50, 56); transform-origin: 252.59px 346.34px;" id="ele0pvu6wnwju" class="animable"></path><path d="M211.62,365.68l-.25-1c.39-.1,39.3-10.16,52.21-14.22,11.91-3.75,28.86-7.42,29-7.46l.21,1c-.17,0-17.07,3.7-28.94,7.43C250.94,355.51,212,365.58,211.62,365.68Z" style="fill: rgb(38, 50, 56); transform-origin: 252.08px 354.34px;" id="elwzqr6ddc7ha" class="animable"></path><path d="M210.81,373.9l-.25-1c.38-.1,38.61-10.13,52.61-14.52,12.9-4.06,29.09-7.56,29.25-7.59l.21,1c-.16,0-16.31,3.52-29.16,7.56C249.45,363.76,211.2,373.8,210.81,373.9Z" style="fill: rgb(38, 50, 56); transform-origin: 251.595px 362.345px;" id="elng1w0gecylg" class="animable"></path><path d="M210,382.12l-.26-1c.38-.11,37.93-10.1,53-14.84,13.89-4.36,29.33-7.68,29.48-7.72l.21,1c-.15,0-15.54,3.34-29.39,7.7C248,372,210.38,382,210,382.12Z" style="fill: rgb(38, 50, 56); transform-origin: 251.085px 370.34px;" id="elc0gb5cnejpd" class="animable"></path><path d="M209.2,390.34l-.26-1c.37-.1,37.24-10.06,53.39-15.14,14.89-4.68,29.57-7.82,29.72-7.85l.2,1c-.14,0-14.78,3.16-29.62,7.82C246.46,380.28,209.57,390.24,209.2,390.34Z" style="fill: rgb(38, 50, 56); transform-origin: 250.595px 378.345px;" id="elog3zk12e7ym" class="animable"></path><path d="M208.39,398.56l-.26-1c.36-.1,36.56-10,53.79-15.44,15.87-5,29.8-8,29.94-8l.21,1c-.14,0-14,3-29.85,8C245,388.53,208.75,398.46,208.39,398.56Z" style="fill: rgb(38, 50, 56); transform-origin: 250.1px 386.34px;" id="elehcnlj1oyi9" class="animable"></path><path d="M305.57,247.59l-.31-1c2.82-.9,69.18-21.9,79.25-10.83l-.74.68C374.13,225.88,306.25,247.37,305.57,247.59Z" style="fill: rgb(38, 50, 56); transform-origin: 344.885px 240.068px;" id="elrp8kax4gepa" class="animable"></path><path d="M305.35,255.56l-.31-.95c.24-.08,23.61-7.58,44.4-11.49,8.82-1.64,29.9-4.84,35.1.88l-.74.68c-3.37-3.72-16.15-3.93-34.18-.58C328.9,248,305.58,255.48,305.35,255.56Z" style="fill: rgb(38, 50, 56); transform-origin: 344.79px 248.148px;" id="elv8xn1n632tj" class="animable"></path><path d="M305.13,263.53l-.3-.95c.23-.08,24-7.79,44.53-11.59,17.79-3.22,31.62-2.75,35.21,1.2l-.74.68c-3.31-3.65-17.1-4-34.29-.89C329.1,255.76,305.37,263.45,305.13,263.53Z" style="fill: rgb(38, 50, 56); transform-origin: 344.7px 256.197px;" id="el04qcc4ou21lo" class="animable"></path><path d="M304.92,271.5l-.32-.95c.25-.08,24.44-8.05,44.67-11.68,16.91-3,31.77-2.4,35.33,1.51l-.74.68c-3.29-3.62-18.08-4.14-34.41-1.21C329.29,263.47,305.16,271.42,304.92,271.5Z" style="fill: rgb(38, 50, 56); transform-origin: 344.6px 264.237px;" id="elxthd2c40lel" class="animable"></path><path d="M304.7,279.47l-.31-1c.24-.08,24.85-8.27,44.8-11.78,16.33-2.87,31.9-2.07,35.44,1.83l-.74.68c-2.86-3.15-16.87-4.63-34.53-1.53C329.49,271.22,305,279.39,304.7,279.47Z" style="fill: rgb(38, 50, 56); transform-origin: 344.51px 272.22px;" id="el6cb3hx2leei" class="animable"></path><path d="M304.49,287.45l-.32-.95c.25-.09,25.27-8.5,44.94-11.89,17.38-3,32.41-1.3,35.56,2.15l-.75.68c-2.5-2.76-16.28-5-34.64-1.84C329.69,279,304.74,287.36,304.49,287.45Z" style="fill: rgb(38, 50, 56); transform-origin: 344.42px 280.255px;" id="elnq4izpjs3nl" class="animable"></path><path d="M304.27,295.42l-.32-.95c.25-.09,25.69-8.72,45.08-12C367.69,279.34,382,282,384.7,285l-.74.68c-2.27-2.5-15.83-5.35-34.77-2.16C329.89,286.72,304.52,295.33,304.27,295.42Z" style="fill: rgb(38, 50, 56); transform-origin: 344.325px 288.243px;" id="elehttjqt876" class="animable"></path><path d="M304.05,303.39l-.32-.95c.26-.09,26.12-8.93,45.21-12.08s33.39.15,35.79,2.78l-.74.68c-2.21-2.43-16.52-5.5-34.88-2.48C330.09,294.48,304.31,303.3,304.05,303.39Z" style="fill: rgb(38, 50, 56); transform-origin: 344.23px 296.232px;" id="elri89gf6wusc" class="animable"></path><path d="M303.84,311.36l-.33-.94c.26-.1,26.54-9.15,45.35-12.19,18.66-3,33.5.47,35.9,3.1L384,302c-2-2.2-16.32-5.81-35-2.79S304.1,311.27,303.84,311.36Z" style="fill: rgb(38, 50, 56); transform-origin: 344.135px 304.215px;" id="eldydywsj344j" class="animable"></path><path d="M303.62,319.33l-.33-.94c.27-.1,27-9.36,45.49-12.29,19-3,33.84,1,36,3.42l-.74.68c-1.6-1.76-15.68-6.18-35.12-3.11C330.5,310,303.89,319.24,303.62,319.33Z" style="fill: rgb(38, 50, 56); transform-origin: 344.035px 312.179px;" id="eltri751aafk8" class="animable"></path><path d="M303.4,327.3l-.33-.94c.27-.1,27.38-9.57,45.63-12.38,19.75-3.05,34.39,1.83,36.12,3.73l-.74.68c-1.2-1.32-14.74-6.59-35.23-3.43C330.7,317.77,303.67,327.21,303.4,327.3Z" style="fill: rgb(38, 50, 56); transform-origin: 343.945px 320.151px;" id="el71s9x8ifbkx" class="animable"></path><path d="M303.18,335.28l-.33-.95c.28-.1,27.81-9.77,45.76-12.48,20.83-3.15,34.95,2.63,36.24,4l-.74.68c-1.07-1.19-15-6.81-35.35-3.74C330.9,325.53,303.46,335.18,303.18,335.28Z" style="fill: rgb(38, 50, 56); transform-origin: 343.85px 328.102px;" id="el1vhtkrrfeed" class="animable"></path><path d="M303,343.25l-.34-.95c.28-.09,28.23-10,45.9-12.58,20.68-3,35.2,3.1,36.35,4.37l-.74.68c-.63-.7-14.16-7.2-35.46-4.06C331.1,333.3,303.25,343.15,303,343.25Z" style="fill: rgb(38, 50, 56); transform-origin: 343.785px 336.075px;" id="eln28433ukqmg" class="animable"></path><path d="M302.75,351.22l-.34-.94c.29-.11,28.65-10.18,46-12.69,20.62-3,35.28,3.39,36.46,4.69l-.74.68c-.81-.81-14.64-7.39-35.58-4.38C331.31,341.07,303,351.12,302.75,351.22Z" style="fill: rgb(38, 50, 56); transform-origin: 343.64px 344.009px;" id="el259eglvh031" class="animable"></path><path d="M302.53,359.19l-.33-.94c.28-.1,29.07-10.35,46.16-12.78,21.62-3,35.9,4.25,36.58,5l-.73.68c-1.13-1-15.15-7.54-35.71-4.69C331.51,348.88,302.82,359.09,302.53,359.19Z" style="fill: rgb(38, 50, 56); transform-origin: 343.57px 351.968px;" id="elnl3rd9tvj4" class="animable"></path><path d="M302.32,367.16l-.34-.94c.29-.1,29.49-10.56,46.3-12.88,21.56-2.93,36,4.55,36.7,5.32l-.74.68c-.07,0-13.78-8-35.82-5C331.71,356.63,302.61,367.06,302.32,367.16Z" style="fill: rgb(38, 50, 56); transform-origin: 343.48px 359.911px;" id="elzzgfh1l25da" class="animable"></path><path d="M302.1,375.13l-.34-.94c.3-.11,29.92-10.77,46.44-13,22.33-3,36.56,5.47,36.7,5.55l-.52.86c-.14-.09-14.08-8.34-36.05-5.41C331.92,364.39,302.39,375,302.1,375.13Z" style="fill: rgb(38, 50, 56); transform-origin: 343.33px 367.839px;" id="elstnjhfpqx8m" class="animable"></path><path d="M474.8,435.93s-3.1-.77-7.92-1.78l.21-1c4.84,1,7.93,1.78,8,1.79Z" style="fill: rgb(38, 50, 56); transform-origin: 470.985px 434.54px;" id="el7d4srb45upt" class="animable"></path><path d="M463.29,433.42c-4.22-.83-7.73-3.85-11.44-7-4.68-4-9.52-8.21-16.32-8.41a108.69,108.69,0,0,0-39.19,6.53l-.39.15-.22-.36a62.12,62.12,0,0,0-5.05-6.67l.75-.65a64,64,0,0,1,4.93,6.45,111,111,0,0,1,39.2-6.45c7.15.21,12.13,4.5,16.95,8.65,3.6,3.1,7,6,11,6.82Z" style="fill: rgb(38, 50, 56); transform-origin: 427.095px 425.207px;" id="elk0l6lie24n" class="animable"></path><path d="M388.07,414.76a69,69,0,0,0-8-7.15l.6-.79a68.42,68.42,0,0,1,8.1,7.25Z" style="fill: rgb(38, 50, 56); transform-origin: 384.42px 410.79px;" id="el9nidyr2n1z5" class="animable"></path><path d="M380.09,407.61a53.1,53.1,0,0,0-13.21-7.43c-20.56-7.8-43.44-1.94-46-1.25l-.26-1c2.57-.7,25.74-6.63,46.6,1.29a53.92,53.92,0,0,1,13.45,7.57Z" style="fill: rgb(38, 50, 56); transform-origin: 350.645px 401.376px;" id="el27qbwe55bau" class="animable"></path><path d="M262.64,413.17l-.22-1c.56-.13,56.22-12.56,80-12A86,86,0,0,1,369.63,405l-.34.94a84.6,84.6,0,0,0-26.93-4.75C318.71,400.64,263.2,413.05,262.64,413.17Z" style="fill: rgb(38, 50, 56); transform-origin: 316.025px 406.661px;" id="elzunzcfrfl49" class="animable"></path><path d="M378.3,410.25a31.66,31.66,0,0,0-4.61-2.49l.41-.91a35.93,35.93,0,0,1,4.77,2.57Z" style="fill: rgb(38, 50, 56); transform-origin: 376.28px 408.55px;" id="el1k440p1ef72" class="animable"></path><g id="elqkmylnuf73"><rect x="223.87" y="429.16" width="151.28" height="1" style="fill: rgb(38, 50, 56); transform-origin: 299.51px 429.66px; transform: rotate(-2.74deg);" class="animable"></rect></g><g id="elvpcd79m5rvr"><rect x="381.03" y="425.04" width="8.26" height="1" style="fill: rgb(38, 50, 56); transform-origin: 385.16px 425.54px; transform: rotate(-2.74deg);" class="animable"></rect></g><g id="elfml1l2nsynd"><rect x="262.31" y="439.79" width="8.81" height="1" style="fill: rgb(38, 50, 56); transform-origin: 266.715px 440.29px; transform: rotate(-1.45deg);" class="animable"></rect></g><g id="elvrueh6gi6hd"><rect x="187.39" y="440.92" width="69.88" height="1" style="fill: rgb(38, 50, 56); transform-origin: 222.33px 441.42px; transform: rotate(-1.45deg);" class="animable"></rect></g><g id="elwmldf0sr8kc"><rect x="360.86" y="444.05" width="7.76" height="1" style="fill: rgb(38, 50, 56); transform-origin: 364.74px 444.55px; transform: rotate(-1.71836deg);" class="animable"></rect></g><g id="elweku0awl92"><rect x="256.26" y="446.01" width="98.4" height="1" style="fill: rgb(38, 50, 56); transform-origin: 305.46px 446.51px; transform: rotate(-1.71836deg);" class="animable"></rect></g><g id="el7bx584sgxrp"><rect x="306.09" y="437.21" width="20.62" height="1" style="fill: rgb(38, 50, 56); transform-origin: 316.4px 437.71px; transform: rotate(-1.96deg);" class="animable"></rect></g><g id="elqo7d8um1c5g"><rect x="332.33" y="435.79" width="51.14" height="1" style="fill: rgb(38, 50, 56); transform-origin: 357.9px 436.29px; transform: rotate(-1.96deg);" class="animable"></rect></g><g id="el3ottvhoa1s3"><rect x="231.14" y="448.26" width="7.13" height="1" style="fill: rgb(38, 50, 56); transform-origin: 234.705px 448.76px; transform: rotate(-1.57deg);" class="animable"></rect></g><g id="el9wrooc0ufyk"><rect x="160.36" y="449.38" width="66.34" height="1" style="fill: rgb(38, 50, 56); transform-origin: 193.53px 449.88px; transform: rotate(-1.57deg);" class="animable"></rect></g></g><g id="freepik--Glasses--inject-57" class="animable" style="transform-origin: 400.637px 266.965px;"><path d="M279.12,230.29s14.7-19.33,24-27.38,25.17-20.74,31.62-20.74,8.05,4,8.46,5.43S349,209.35,349,210.36s-5.63,2.62-6,1.41-2.82-18.53-3.82-21.75-.81-5-8.46-1.81-30.2,27.38-34.84,33-9.06,11.48-9.06,11.48S281.34,230.29,279.12,230.29Z" style="fill: rgb(38, 50, 56); transform-origin: 314.06px 207.43px;" id="elh46yjbu67wp" class="animable"></path><path d="M286.93,233.33l-.36-.16c-.05,0-5.37-2.38-7.45-2.38h-1l.61-.8c.15-.19,14.84-19.46,24-27.46,7.21-6.27,24.76-20.86,31.94-20.86,6.57,0,8.44,4.05,8.94,5.8.28,1,5.85,21.74,5.85,22.89s-3.37,2.09-4.27,2.24c-1.59.25-2.51,0-2.74-.67-.16-.5-.55-2.93-1.23-7.19-.84-5.34-2-12.66-2.6-14.57l-.22-.74c-.33-1.14-.58-2-1.21-2.26-.9-.43-2.87,0-6.36,1.5-7.42,3.12-29.72,26.89-34.64,32.88-4.57,5.57-9,11.4-9.05,11.46Zm-6.87-3.44a35.64,35.64,0,0,1,6.55,2.21c1-1.29,4.86-6.34,8.84-11.18,4.41-5.38,27.09-29.83,35-33.17,3.92-1.65,5.94-2.07,7.17-1.48,1,.49,1.36,1.6,1.74,2.88.07.23.14.47.22.72.62,2,1.73,9,2.63,14.71.54,3.39,1,6.59,1.19,7a3,3,0,0,0,1.6,0,7.39,7.39,0,0,0,3.48-1.33c-.07-1-5.31-20.72-5.84-22.55s-2.29-5.07-8-5.07c-7,0-25.73,15.78-31.29,20.62C295.29,210.34,282.81,226.33,280.06,229.89Z" style="fill: rgb(38, 50, 56); transform-origin: 313.79px 207.5px;" id="el7fk1pckc3qq" class="animable"></path><path d="M527.94,250c-.47-.68-1.1-1.47-1.54-1.58-.71-.18-5.43,7.84-6.59,9.82a13.54,13.54,0,0,1,2.16-2.17c0,.6-2.42,12.48-4.63,18.12s-1.62,8.26.6,8.06,5.23-10.27,7-15.91A78.35,78.35,0,0,0,527.94,250Z" style="fill: rgb(255, 255, 255); transform-origin: 521.945px 265.339px;" id="el3q7zgq0qkez" class="animable"></path><path d="M517.71,282.76a2,2,0,0,1-1.7-.8c-1-1.3-.67-4,.86-7.95,1.78-4.53,3.7-13.17,4.36-16.57l-1.05,1.14L517,262l2.36-4.05c6-10.34,6.7-10.17,7.14-10.06s.84.35,1.83,1.78l.1.15V250a77.87,77.87,0,0,1-3,16.46l-.45,1.43c-2.64,8.28-4.83,14.62-7,14.82ZM522,255.54l.15.05.32.12v.36c0,.7-2.45,12.64-4.67,18.3-1.93,4.92-1.34,6.52-1,7a1.12,1.12,0,0,0,1.08.39c1.71-.16,4.72-9.6,6.16-14.13l.46-1.44a77.14,77.14,0,0,0,2.92-16,4.71,4.71,0,0,0-1-1.17A47.81,47.81,0,0,0,522,255.54Z" style="fill: rgb(38, 50, 56); transform-origin: 521.935px 265.314px;" id="elpxid200azvd" class="animable"></path><path d="M527.81,245.8c-.81-3.63-6,1-8.26,4.23s-12.28,14.09-17.92,19.53-26.78,23.56-29,25.17-4.83,4.43-6.44,4.63-5.84,0-7.85-1.21-3-3.42-12.69-8.65S394.1,272.18,391.08,272s-5.44,2.82-9.67,4.63-11.27,2.21-14.29-.41-6.65-9.26-8.66-14.09-5.24-6-8.06-7.65S313.76,238,307.51,235.93s-12.48-3.42-15.3-3.62a20.9,20.9,0,0,0-5.44.4s-.4.6-2-.6-6.85-3.43-8.46-.21-4,10.68-2.62,13.5l1.41,2.82s-1.41,18.12-.8,24.36,5.44,14.3,9.46,19.13,20.14,13.89,32,16.71,19.13,1.21,22.35-1,13.09-13.29,15.51-15.91,2.21-4.23,10.06-1.81,10.68,8.05,12.09,12.28,6.64,21.14,10.87,26.58a50.61,50.61,0,0,0,20.54,16.31c10.27,4.43,17.11,7.85,26.78,6.65s14.9-5.64,17.92-10.88,5-15.7,6-18.93a11,11,0,0,1,4.23-5.23s4-1.81,5.24-4.63,10.67-11.48,10.67-11.48,15.3-12.08,21.14-18.73S522,255.46,522,256.07s-2.42,12.48-4.63,18.12-1.62,8.26.6,8.06,5.23-10.27,7-15.91S528.61,249.42,527.81,245.8ZM356.65,279a12.44,12.44,0,0,1-1.61,3.43c-1.21,1.81-9.27,14.7-14.3,18.72s-10.87,7.45-16.92,6.85-21.54-6.44-33-15.5-13.09-20.95-11.88-32.42,5.24-19.34,11.28-20.54,26,3.82,39.67,11.07,25.37,16.11,26.17,19.13S356.65,279,356.65,279ZM453.1,320.3c-1.21,10.47-3.62,16.52-7.25,21.35s-7.85,7.05-19.13,6-19.73-5.24-27.59-10.87-10.47-13.09-13.49-20.14-8.25-21.14-5.23-30S392.29,280,392.29,280s7.45,1.61,8,1.81,45.11,13.29,47.12,16.31S454.31,309.83,453.1,320.3Z" style="fill: rgb(38, 50, 56); transform-origin: 400.639px 290.998px;" id="el83cx7iz19qm" class="animable"></path><path d="M430.11,352.26c-7.17,0-13.09-2.57-20.83-5.94l-2.29-1a51,51,0,0,1-20.73-16.46c-3.86-5-8.45-19.06-10.42-25.08-.21-.66-.4-1.22-.54-1.65-1.33-4-4-9.58-11.75-12-6.48-2-7.12-1.21-8.68.66-.26.32-.54.66-.88,1l-1.5,1.64c-3.66,4-11.29,12.42-14.09,14.34-1.64,1.13-8.14,4.55-22.75,1.08-11.69-2.78-28.1-11.86-32.28-16.88-4.34-5.2-9-13.22-9.58-19.4-.58-6,.66-22.5.79-24.32l-1.34-2.69c-1.52-3,1-10.7,2.62-13.94a3.34,3.34,0,0,1,2.33-1.82c2.5-.59,5.77,1,6.87,1.85.86.64,1.25.66,1.35.65l.06-.09.19-.05a21.13,21.13,0,0,1,5.59-.41c3.06.22,9.54,1.75,15.42,3.65,6.24,2,40.26,17,43,18.56l1.08.6c2.51,1.37,5.36,2.91,7.19,7.3,2.11,5.07,5.72,11.48,8.52,13.91s9.54,2.13,13.78.32a28.49,28.49,0,0,0,4.26-2.42c2-1.28,3.65-2.37,5.63-2.25,3.22.21,45.35,12.47,54.78,17.58,6.88,3.72,9.37,5.9,11,7.34a11.77,11.77,0,0,0,1.68,1.32c1.86,1.12,6,1.34,7.54,1.15.93-.12,2.44-1.42,3.91-2.67.76-.65,1.55-1.33,2.3-1.87,2.14-1.56,23.25-19.64,28.94-25.13,5.49-5.3,15.65-16.25,17.86-19.46,1.53-2.22,5.37-6.17,7.67-5.73a1.92,1.92,0,0,1,1.48,1.68c.87,3.91-1.09,15.39-2.83,20.8l-.45,1.43c-2.64,8.28-4.83,14.62-7,14.82a2.07,2.07,0,0,1-2-.78c-1-1.3-.67-4,.86-7.95,1.78-4.53,3.7-13.18,4.36-16.57-2.89,3.07-11.36,12.76-16.73,18.91L499.59,282c-5.8,6.61-21.06,18.67-21.21,18.79-3.22,2.95-9.6,9.13-10.52,11.28-1.27,3-5.32,4.82-5.49,4.89h0a10.56,10.56,0,0,0-4,4.93c-.25.81-.58,2.14-1,3.68-1.13,4.54-2.83,11.4-5.12,15.35-3.69,6.41-9.67,10-18.29,11.12A31.51,31.51,0,0,1,430.11,352.26ZM358,288a21.63,21.63,0,0,1,5.84,1.22c8.2,2.52,11,8.4,12.41,12.6.14.43.33,1,.54,1.66,1.95,6,6.51,20,10.25,24.77a50.05,50.05,0,0,0,20.35,16.16l2.29,1c9,3.9,15.43,6.72,24.23,5.62,8.28-1,14-4.51,17.55-10.63,2.21-3.83,3.9-10.61,5-15.1.39-1.55.72-2.88,1-3.73a11.38,11.38,0,0,1,4.44-5.51c.09-.05,3.92-1.8,5-4.4,1.23-2.89,10.4-11.29,10.79-11.65.18-.14,15.36-12.15,21.11-18.69l4.91-5.61c17.77-20.35,17.87-20.31,18.39-20.11l.32.12v.36c0,.7-2.45,12.64-4.67,18.3-1.93,4.92-1.34,6.52-1,7a1.12,1.12,0,0,0,1.08.39c1.71-.16,4.72-9.6,6.16-14.13l.46-1.44c1.85-5.75,3.57-16.82,2.81-20.27h0c-.16-.73-.48-.87-.7-.92-1.48-.27-4.84,2.68-6.66,5.32-2.29,3.33-12.39,14.22-18,19.61s-26.9,23.65-29.05,25.21c-.72.52-1.49,1.19-2.24,1.83-1.65,1.41-3.21,2.74-4.44,2.9-1.47.18-5.92.08-8.17-1.28a12.64,12.64,0,0,1-1.83-1.42c-1.61-1.42-4.06-3.55-10.84-7.23-9.36-5.07-51.18-17.24-54.36-17.45-1.65-.12-3.14.86-5,2.09a28.53,28.53,0,0,1-4.42,2.5c-4.51,1.93-11.71,2.21-14.82-.49s-6.7-9.26-8.79-14.28c-1.69-4.06-4.26-5.45-6.75-6.8l-1.09-.61c-2.71-1.55-36.58-16.48-42.8-18.48a80.87,80.87,0,0,0-15.19-3.6,20.51,20.51,0,0,0-5.16.36,1,1,0,0,1-.42.17,3,3,0,0,1-2.13-.83c-1.06-.8-4-2.15-6-1.68a2.37,2.37,0,0,0-1.66,1.3c-1.6,3.19-3.9,10.48-2.62,13l1.47,3v.13c0,.19-1.4,18.15-.8,24.28.57,6,5.11,13.77,9.35,18.86,4.08,4.91,20.22,13.81,31.74,16.55,14.22,3.37,20.4.14,22-.94,2.7-1.85,10.27-10.18,13.91-14.18.64-.7,1.15-1.27,1.51-1.65s.59-.68.84-1C355.22,288.84,356,288,358,288Zm73.59,60.43c-1.47,0-3.1-.08-4.91-.24-9.92-.89-18.51-4.27-27.84-11-7.28-5.23-10.12-12-12.87-18.49-.26-.62-.52-1.24-.79-1.85-4-9.25-8.09-22-5.25-30.37,3.14-9.18,12.39-7,12.48-7,.75.16,7.48,1.61,8.09,1.82l1.06.32c20.24,6.05,44.71,13.78,46.32,16.19s7,11.48,5.72,22.48c-1.13,9.77-3.33,16.23-7.35,21.59C443.17,346.05,439.69,348.43,431.59,348.43Zm-41.76-68.16c-2.71,0-7,1-8.95,6.57-2.88,8.46,2,22.2,5.22,29.64.27.62.53,1.24.79,1.86,2.69,6.39,5.48,13,12.54,18.07,9.17,6.59,17.6,9.91,27.34,10.78,11.26,1,15.26-1.27,18.68-5.84,3.91-5.21,6.05-11.52,7.15-21.1,1.23-10.67-3.94-19.4-5.55-21.82-.41-.61-4.92-3.56-45.78-15.79l-1.09-.32c-.42-.14-5-1.15-8-1.8A10.32,10.32,0,0,0,389.83,280.27Zm-64.57,28.32a14.86,14.86,0,0,1-1.49-.07c-6.32-.64-21.81-6.56-33.28-15.61-12.85-10.15-13-23.62-12.07-32.87,1.28-12.1,5.53-19.74,11.68-21s26.13,3.78,40,11.12c13.17,7,25.52,16.06,26.43,19.44.81,3.06.62,9.15.62,9.41l0,.11a12.9,12.9,0,0,1-1.68,3.57c-.13.2-.33.52-.61.94-2.28,3.52-9.23,14.26-13.79,17.9C335.09,306.33,330,308.59,325.26,308.59Zm-32.81-68.72a11.11,11.11,0,0,0-2.16.18c-5.6,1.12-9.67,8.63-10.87,20.1-1.51,14.32,2.2,24.48,11.69,32,10.89,8.6,26.42,14.77,32.76,15.4,4.93.5,10.19-1.64,16.56-6.74,4.43-3.54,11.31-14.17,13.58-17.67l.61-.94a12,12,0,0,0,1.53-3.22c0-.63.15-6.3-.59-9.06s-12.22-11.56-25.93-18.82C317.29,244.54,300.08,239.87,292.45,239.87Z" style="fill: rgb(38, 50, 56); transform-origin: 400.637px 290.966px;" id="eluftth1gl1" class="animable"></path><path d="M371.63,282.81a11.71,11.71,0,0,1-2.61-.28c-7.18-1.59-9.95-9.35-11.78-14.49l-.26-.73c-1.71-4.75-3.42-6-3.43-6l.55-.82c.08.05,2,1.35,3.82,6.48l.26.73c1.76,4.93,4.42,12.38,11.06,13.86,6.92,1.53,14-4.47,14.06-4.53l.66.76C383.69,278,378,282.81,371.63,282.81Z" style="fill: rgb(255, 255, 255); transform-origin: 368.755px 271.65px;" id="eln5boy5kiwr" class="animable"></path><path d="M461.79,305.77A16.39,16.39,0,0,1,455,304a2.23,2.23,0,0,1-.55-.72c-.93-1.58-3.78-6.36-15.69-11.73-14.09-6.35-46.31-14.39-46.63-14.47l.24-1c.32.08,32.63,8.14,46.8,14.53,12.19,5.5,15.17,10.48,16.14,12.12.11.18.23.38.27.43.41.26,6.28,2.84,9.06.79l.6.81A5.86,5.86,0,0,1,461.79,305.77Z" style="fill: rgb(255, 255, 255); transform-origin: 428.685px 290.926px;" id="elpy0btkas2g" class="animable"></path><path d="M351.9,259.47s-4-3.29-20.63-10.8a206.84,206.84,0,0,0-33.81-11.52c-1.18-.31-2.11-.55-2.77-.74a19.55,19.55,0,0,0-10.8.41c-3.05.86-6.76-2.39-6.91-2.53l.66-.75s3.46,3,6,2.31a20.51,20.51,0,0,1,11.34-.4c.66.19,1.59.43,2.75.73a207.33,207.33,0,0,1,34,11.58c16.79,7.59,20.7,10.81,20.86,10.95Z" style="fill: rgb(255, 255, 255); transform-origin: 314.785px 246.505px;" id="elcedxy85tq4v" class="animable"></path><path d="M285.24,290.68c-9.14-7.93-8.44-21.42-8.43-21.55l1,.06c0,.13-.68,13.14,8.08,20.73Z" style="fill: rgb(255, 255, 255); transform-origin: 281.342px 279.905px;" id="elgzqjwvphdsn" class="animable"></path></g><defs>     <filter id="active" height="200%">         <feMorphology in="SourceAlpha" result="DILATED" operator="dilate" radius="2"></feMorphology>                <feFlood flood-color="#32DFEC" flood-opacity="1" result="PINK"></feFlood>        <feComposite in="PINK" in2="DILATED" operator="in" result="OUTLINE"></feComposite>        <feMerge>            <feMergeNode in="OUTLINE"></feMergeNode>            <feMergeNode in="SourceGraphic"></feMergeNode>        </feMerge>    </filter>    <filter id="hover" height="200%">        <feMorphology in="SourceAlpha" result="DILATED" operator="dilate" radius="2"></feMorphology>                <feFlood flood-color="#ff0000" flood-opacity="0.5" result="PINK"></feFlood>        <feComposite in="PINK" in2="DILATED" operator="in" result="OUTLINE"></feComposite>        <feMerge>            <feMergeNode in="OUTLINE"></feMergeNode>            <feMergeNode in="SourceGraphic"></feMergeNode>        </feMerge>            <feColorMatrix type="matrix" values="0   0   0   0   0                0   1   0   0   0                0   0   0   0   0                0   0   0   1   0 "></feColorMatrix>    </filter></defs></svg>